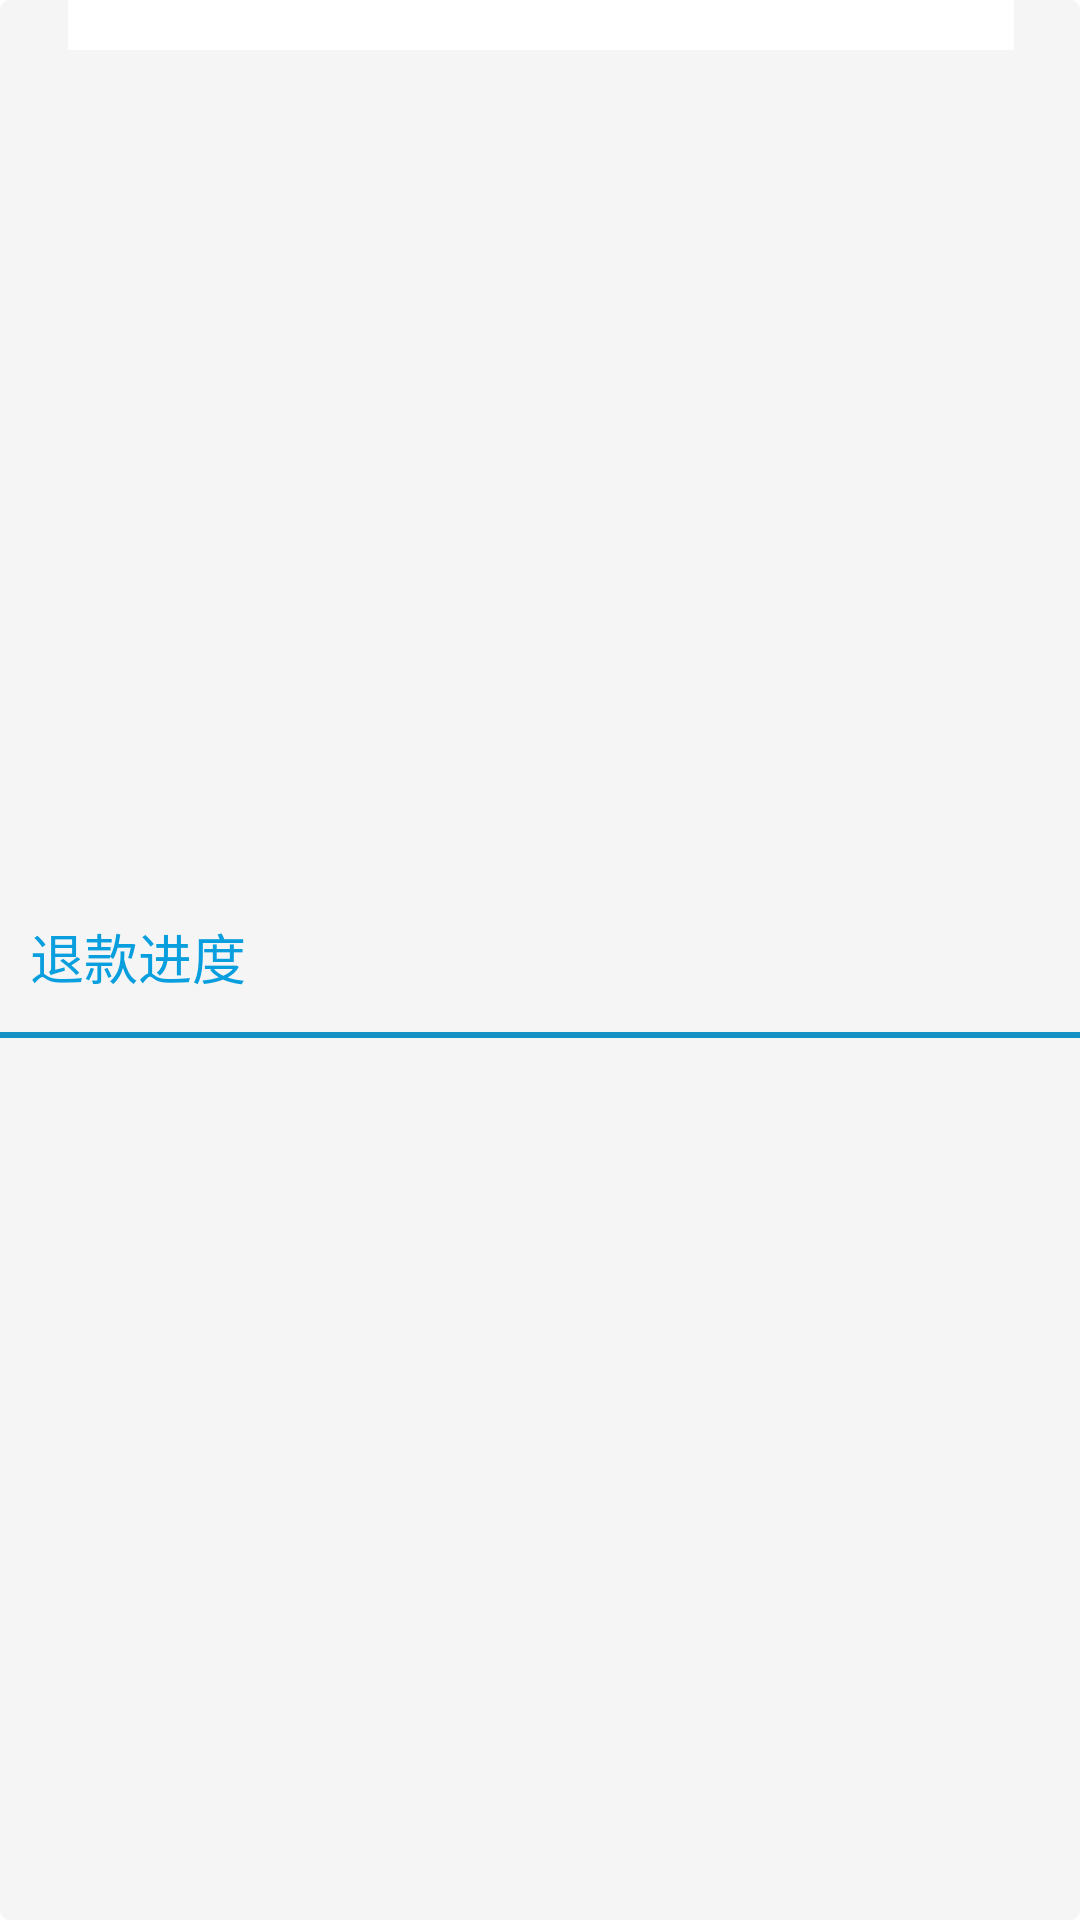

Produce the Android XML layout that renders to this screen, including the resource entries it uses.
<!-- AndroidManifest.xml: application theme AppTheme -->
<!-- res/layout/pay_refund_root_layout.xml -->
<LinearLayout xmlns:android="http://schemas.android.com/apk/res/android"
              android:layout_width="match_parent"
              android:layout_height="match_parent"
              android:background="@drawable/bg_window"
              android:orientation="vertical"
              android:gravity="center">


    <RelativeLayout
            android:layout_width="match_parent"
            android:layout_height="50dip"
            android:paddingLeft="10dp"
            android:paddingRight="10dp"
            android:gravity="center_vertical">

        <ImageButton
                android:id="@+id/refund_img_cancel"
                android:layout_width="32dip"
                android:layout_height="32dip"
                android:layout_alignParentRight="true"
                android:layout_centerVertical="true"
                android:paddingTop="8dp"
                android:paddingBottom="8dp"
                android:paddingLeft="16dp"
                android:scaleType="fitXY"
                android:src="@drawable/bg_cancle_corner"
                android:background="@color/transparent"/>

        <TextView
                android:id="@+id/refund_title"
                style="@style/text_18_099fde"
                android:layout_width="wrap_content"
                android:layout_height="wrap_content"
                android:layout_alignParentLeft="true"
                android:layout_centerVertical="true"
                android:gravity="center_vertical"
                android:ellipsize="none"
                android:text="退款进度"/>
    </RelativeLayout>

    <View
            android:layout_width="match_parent"
            android:layout_height="2dip"
            android:background="@color/text_dialog_title"/>

    <ScrollView
            android:id="@+id/card_scroll"
            android:layout_width="match_parent"
            android:layout_height="wrap_content">

        <LinearLayout
                android:id="@+id/refund_scroll_son"
                android:layout_width="match_parent"
                android:layout_height="wrap_content"
                android:orientation="vertical">

        </LinearLayout>

    </ScrollView>


</LinearLayout>
<!-- resources referenced by this layout -->
<resources>
  <color name="text_dialog_title">#1490c5</color>
  <color name="transparent">#00000000</color>
  <!-- drawable bg_cancle_corner (drawable) -->
  <?xml version="1.0" encoding="utf-8"?>
  
  <selector xmlns:android="http://schemas.android.com/apk/res/android">
  
      <item android:state_pressed="true" android:drawable="@drawable/ico_loading_delete_pressed"/>
      <item android:drawable="@drawable/ico_loading_delete"/>
  
  </selector>
  <style name="text_18_099fde">
          <item name="android:textSize">18dp</item>
          <item name="android:textColor">#099fde</item>
      </style>
  <style name="AppTheme" parent="android:Theme.Holo.Light.DarkActionBar">
          
      </style>
</resources>
